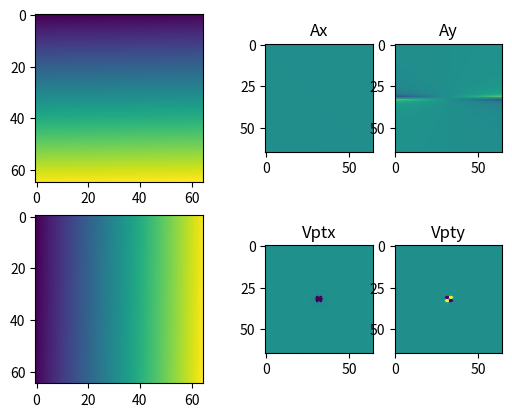

This figure's Python source:
import numpy as np
from scipy.ndimage.filters import convolve


HS_KERN = np.array([[1, 2, 1],
                    [2, 0, 2],
                    [1, 2, 1]], dtype=float) / 12.

kernelX = np.array([[-1, 1],  # kernel for computing d/dx
                    [-1, 1]], dtype=float) * .25

kernelY = np.array([[-1, -1],  # kernel for computing d/dy
                    [1, 1]], dtype=float) * .25

kernelT = np.ones((2, 2), dtype=float) * .25


def part_derivatives(im1, im2):

    fx = convolve(im1, kernelX) + convolve(im2, kernelX)
    fy = convolve(im1, kernelY) + convolve(im2, kernelY)

    ft = convolve(im1, kernelT) + convolve(im2, -kernelT)

    return fx, fy, ft


def build_a(img, center_x, center_y, kernel_size):
    """
    Build a kernel containing pixel intensities
    """
    mean = kernel_size // 2
    count = 0
    home = img[center_x, center_y]  # storing the intensity of the center pixel
    a = np.zeros([kernel_size * kernel_size, 2])
    for j in range(-mean, mean+1):  # advance the y
        for i in range(-mean, mean+1):  # advance the x
            if i == 0:
                ax = 0
            else:
                ax = (home - img[center_y+j, center_x+i])/i
            if j == 0:
                ay = 0
            else:
                ay = (home - img[center_y+j, center_x+i])/j
            # write to A
            a[count] = np.array([ay, ax])
            count += 1

    return a


def build_b(n_img, o_img, center_x, center_y, kernel_size):
    mean = kernel_size // 2
    count = 0

    b = np.zeros(kernel_size * kernel_size)
    for j in range(-mean, mean+1):
        for i in range(-mean, mean+1):
            bt = n_img[center_y+j, center_x+i] - o_img[center_y+j, center_x+i]
            b[count] = bt
            count += 1

    return b


def gaussian_weight(size, even=False):
    """

    :param size: the kernel size
    :param even:
    :return:
    """
    if even:
        return np.diag(np.ones(size * size))

    sigma = 1  # the standard deviation of your normal curve
    correlation = 0  # see wiki for multivariate normal distributions
    weight = np.zeros([size, size])
    cpt = size % 2 + size // 2  # gets the center point
    for i in range(len(weight)):
        ptx = i + 1
        for j in range(len(weight)):
            pty = j + 1
            weight[i, j] = 1 / (2 * np.pi * sigma ** 2) / (1 - correlation ** 2) ** .5
            weight[i, j] *= np.exp(
                -1 / (2 * (1 - correlation ** 2)) * ((ptx - cpt) ** 2 + (pty - cpt) ** 2) / (sigma ** 2)
            )
    weight = weight.reshape((size * size,))
    weight = np.diag(weight)  # convert to n**2xn**2 diagonal matrix

    return weight


def get_poi(x_size, y_size, kernel_size):
    mean = kernel_size // 2
    x_pos = mean
    y_pos = mean
    x_step = (x_size - mean) // kernel_size
    y_step = (y_size - mean) // kernel_size
    length = x_step * y_step

    poi = np.zeros((length, 1, 2), dtype=int)
    count = 0
    for i in range(y_step):
        for j in range(x_step):
            poi[count, 0, 1] = x_pos
            poi[count, 0, 0] = y_pos
            x_pos += kernel_size
            count += 1
        x_pos = mean
        y_pos += kernel_size

    return poi


if __name__ == "__main__":
    import matplotlib.pyplot as plt

    img1 = np.arange(65 * 65, dtype=float).reshape((65, 65)) / (65 * 65)
    img2 = img1.T

    plt.subplot(221)
    plt.imshow(img1)

    plt.subplot(223)
    plt.imshow(img2, vmin=0, vmax=1)

    A = build_a(img2, 32, 32, 65)
    plt.subplot(243)
    plt.imshow(A[:, 1].reshape((65, 65)), vmin=-1, vmax=1)
    plt.title("Ax")
    plt.subplot(244)
    plt.imshow(A[:, 0].reshape((65, 65)), vmin=-1, vmax=1)
    plt.title("Ay")

    B = build_b(img2, img1, 32, 32, 65)
    # plt.subplot(247)
    # plt.imshow(B.reshape((65, 65)), vmin=-1, vmax=1)
    # plt.title("B")

    W = gaussian_weight(65, even=False)
    vpt = np.linalg.inv(A.T.dot(W ** 2).dot(A)).dot(A.T).dot(W ** 2)
    print(vpt.shape)
    plt.subplot(247)
    plt.imshow(vpt[1].reshape((65, 65)), vmin=-1, vmax=1)
    plt.title("Vptx")
    plt.subplot(248)
    plt.imshow(vpt[0].reshape((65, 65)), vmin=-1, vmax=1)
    plt.title("Vpty")
    vpt = np.linalg.inv(A.T.dot(W ** 2).dot(A)).dot(A.T).dot(W ** 2).dot(B)
    print(vpt)

    plt.show()
